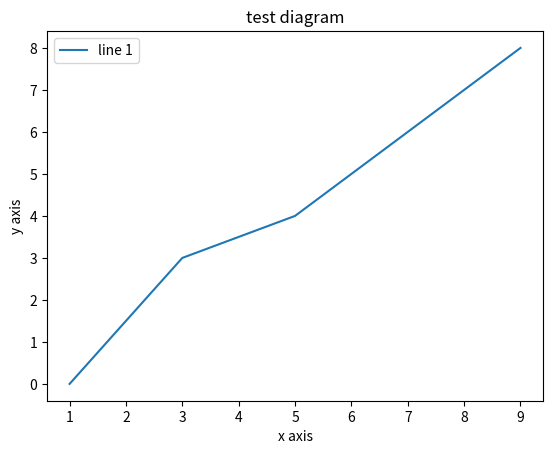

Recreate this plot in Python.
import matplotlib.pyplot as plt
import numpy as np
# x = np.linspace(0,10,100)
# plt.subplot(2,2,1)
# plt.plot(x, np.sin(x))
# print(plt.gcf())
# print(plt.gca())
# plt.subplot(2,2,3)
# plt.plot(x, np.cos(x));
# print(plt.gca())
# plt.show()

x = [1,3,5,7,9]
y = [0,3,4,6,8]

plt.plot(x,y)
plt.xlabel('x axis')
plt.ylabel('y axis')
plt.title('test diagram')
plt.legend(['line 1'])
plt.savefig('plot.png', dpi = 300, bbox_inches='tight')
plt.show()